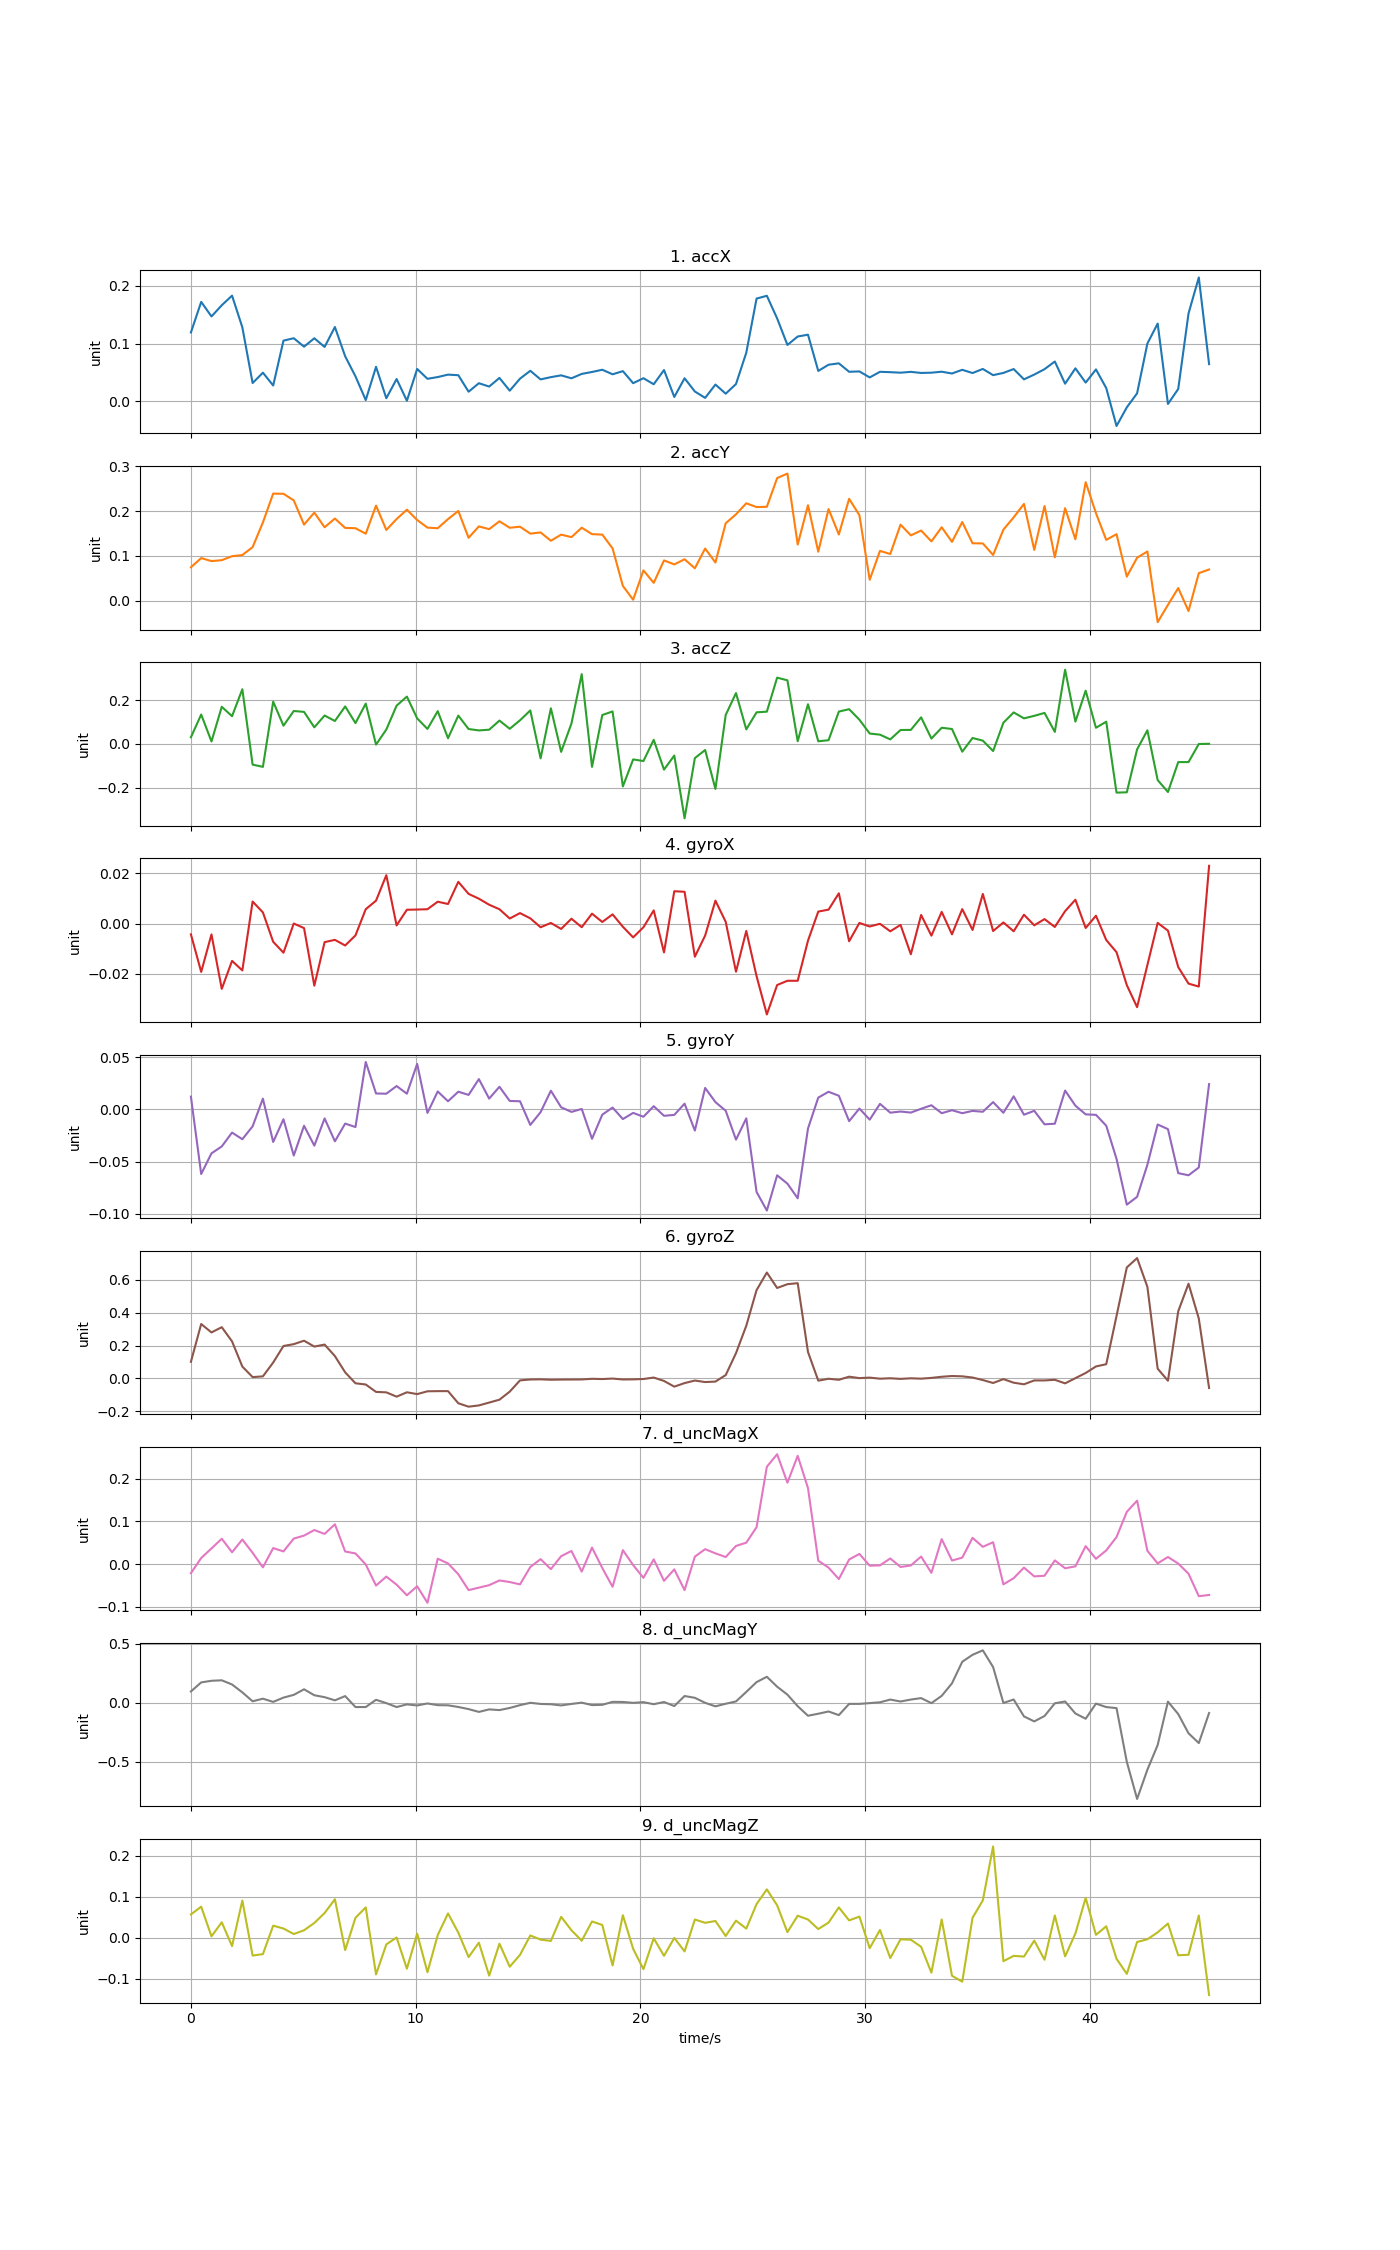

Data behind this chart, as committed beside it:
time, accX, accY, accZ, gyroX, gyroY, gyroZ, d_uncMagX, d_uncMagY, d_uncMagZ
0, 0.1192, 0.07435, 0.0304, -0.004294, 0.01224, 0.101, -0.02143, 0.09453, 0.05692
0.4576, 0.1721, 0.0949, 0.1346, -0.01923, -0.06196, 0.3313, 0.01415, 0.1715, 0.07578
0.9152, 0.1469, 0.08818, 0.0112, -0.004324, -0.04213, 0.28, 0.03666, 0.1852, 0.003512
1.373, 0.1663, 0.09024, 0.1701, -0.02596, -0.0355, 0.312, 0.05937, 0.1892, 0.03769
1.83, 0.1829, 0.09908, 0.1269, -0.01485, -0.02222, 0.2254, 0.02764, 0.1538, -0.02039
2.288, 0.1281, 0.1017, 0.2504, -0.01864, -0.02858, 0.07203, 0.05762, 0.08694, 0.09079
2.746, 0.03177, 0.1194, -0.0949, 0.008743, -0.01623, 0.007635, 0.02637, 0.01109, -0.04352
3.203, 0.04964, 0.1746, -0.1053, 0.004417, 0.0103, 0.01219, -0.007725, 0.03328, -0.04001
3.661, 0.02747, 0.2391, 0.1937, -0.007263, -0.03121, 0.09654, 0.03746, 0.006126, 0.02945
4.118, 0.1051, 0.2387, 0.08353, -0.0116, -0.009436, 0.1973, 0.02966, 0.04239, 0.02253
4.576, 0.1092, 0.2239, 0.1508, 2.98078e-06, -0.04424, 0.2086, 0.05978, 0.06565, 0.009017
5.034, 0.0946, 0.1697, 0.1468, -0.001821, -0.01567, 0.2296, 0.06676, 0.113, 0.01821
5.491, 0.1092, 0.1967, 0.07591, -0.0247, -0.03474, 0.1938, 0.07983, 0.06246, 0.03605
5.949, 0.09418, 0.1638, 0.1301, -0.007391, -0.008671, 0.206, 0.07072, 0.04614, 0.06031
6.406, 0.1286, 0.1834, 0.1049, -0.006489, -0.03058, 0.1358, 0.09332, 0.01937, 0.09398
6.864, 0.07796, 0.1623, 0.1717, -0.008724, -0.0136, 0.03659, 0.02945, 0.0553, -0.03022
7.322, 0.04332, 0.1617, 0.09541, -0.004722, -0.01691, -0.02999, 0.02492, -0.03763, 0.04868
7.779, 0.002303, 0.1494, 0.1847, 0.005698, 0.04547, -0.03746, -0.0009925, -0.03765, 0.07402
8.237, 0.05981, 0.2122, -0.003248, 0.00909, 0.01525, -0.08253, -0.0505, 0.02383, -0.08957
8.694, 0.005425, 0.1578, 0.06586, 0.0192, 0.01504, -0.08537, -0.0294, -0.004353, -0.01627
9.152, 0.03867, 0.1822, 0.1752, -0.0007438, 0.0224, -0.1116, -0.04838, -0.03767, 0.0006122
9.61, 0.001125, 0.2031, 0.2169, 0.00548, 0.01504, -0.08491, -0.07325, -0.01493, -0.0756
10.07, 0.0561, 0.1801, 0.1169, 0.005562, 0.04362, -0.09606, -0.05211, -0.02421, 0.009923
10.52, 0.03907, 0.163, 0.06864, 0.005683, -0.003382, -0.0789, -0.09096, -0.007316, -0.08425
10.98, 0.04209, 0.1616, 0.1501, 0.008674, 0.01719, -0.07791, 0.01257, -0.02151, 0.006519
11.44, 0.04627, 0.1821, 0.02609, 0.007763, 0.007789, -0.07779, 0.001453, -0.02293, 0.05937
11.9, 0.04529, 0.2002, 0.1298, 0.01657, 0.01696, -0.1519, -0.02391, -0.03717, 0.0125
12.36, 0.01674, 0.1403, 0.06819, 0.01178, 0.01389, -0.1727, -0.06111, -0.05511, -0.04722
12.81, 0.03144, 0.1658, 0.06183, 0.009872, 0.02904, -0.165, -0.05534, -0.07886, -0.01214
13.27, 0.02565, 0.1596, 0.06507, 0.007471, 0.01034, -0.1476, -0.04958, -0.05743, -0.09256
13.73, 0.04058, 0.1772, 0.1069, 0.005682, 0.0217, -0.1301, -0.03852, -0.06354, -0.01453
14.19, 0.01851, 0.1627, 0.06931, 0.001998, 0.008081, -0.08098, -0.04218, -0.04531, -0.07077
14.64, 0.03933, 0.1651, 0.1082, 0.004144, 0.007793, -0.0123, -0.04773, -0.02158, -0.0418
15.1, 0.05292, 0.1496, 0.1534, 0.002061, -0.0149, -0.006942, -0.006947, -0.001543, 0.005557
15.56, 0.03801, 0.1523, -0.06617, -0.001484, -0.002644, -0.00594, 0.01157, -0.01127, -0.004518
16.02, 0.04193, 0.1337, 0.1632, 0.0002381, 0.01789, -0.008517, -0.01192, -0.01387, -0.007775
16.47, 0.04502, 0.1473, -0.03645, -0.002154, 0.002011, -0.007465, 0.01846, -0.02394, 0.05101
16.93, 0.03994, 0.1418, 0.0934, 0.001916, -0.002398, -0.007085, 0.03067, -0.01129, 0.0183
17.39, 0.04752, 0.1628, 0.3196, -0.001459, 0.0004291, -0.006614, -0.01769, -0.0002233, -0.007281
17.85, 0.05087, 0.1485, -0.1052, 0.003914, -0.0282, -0.002793, 0.03865, -0.02102, 0.03973
18.3, 0.05472, 0.1474, 0.1324, 0.0006189, -0.005019, -0.004324, -0.009331, -0.01878, 0.03113
18.76, 0.04688, 0.1166, 0.1488, 0.00364, 0.001741, -0.001312, -0.05342, 0.006342, -0.06769
19.22, 0.05232, 0.03262, -0.1948, -0.001279, -0.009271, -0.006842, 0.03264, 0.00553, 0.05505
19.68, 0.0315, 0.001813, -0.07119, -0.005508, -0.003345, -0.006185, -0.002416, -0.002018, -0.02711
20.13, 0.04009, 0.06738, -0.07849, -0.001479, -0.00704, -0.003963, -0.03241, 0.00373, -0.0767
20.59, 0.02963, 0.03959, 0.01871, 0.005218, 0.003075, 0.004921, 0.01105, -0.01363, -0.001303
21.05, 0.05425, 0.08971, -0.1179, -0.01148, -0.00614, -0.01581, -0.0394, 0.005156, -0.04415
21.51, 0.007668, 0.08076, -0.05332, 0.01284, -0.005264, -0.05048, -0.0125, -0.02922, -0.0003957
21.96, 0.03998, 0.09229, -0.3409, 0.01261, 0.005502, -0.02888, -0.06127, 0.05589, -0.03342
22.42, 0.01711, 0.0721, -0.0651, -0.01319, -0.02028, -0.01327, 0.01739, 0.04072, 0.04446
22.88, 0.006058, 0.1163, -0.02801, -0.004772, 0.02056, -0.0226, 0.03491, -0.001762, 0.03642
23.34, 0.02911, 0.08503, -0.2064, 0.009095, 0.00699, -0.01963, 0.02508, -0.03162, 0.04089
23.8, 0.01332, 0.1728, 0.1327, 0.0006686, -0.001298, 0.02001, 0.01647, -0.009645, 0.004268
24.25, 0.03002, 0.1927, 0.233, -0.01916, -0.02899, 0.1537, 0.04246, 0.009955, 0.04166
24.71, 0.08419, 0.2174, 0.06667, -0.002951, -0.008579, 0.3209, 0.05015, 0.09072, 0.0223
25.17, 0.1778, 0.209, 0.1447, -0.02091, -0.07911, 0.5381, 0.08644, 0.174, 0.08212
25.63, 0.1827, 0.2096, 0.1478, -0.03612, -0.09694, 0.6454, 0.2283, 0.2193, 0.1181
26.08, 0.1435, 0.2737, 0.3036, -0.02444, -0.06317, 0.5511, 0.2577, 0.1351, 0.0792
26.54, 0.09762, 0.2839, 0.2914, -0.02275, -0.07116, 0.5742, 0.1909, 0.06768, 0.01366
27, 0.1122, 0.1252, 0.01222, -0.02275, -0.0852, 0.5803, 0.254, -0.0305, 0.05377
... 40 more rows
